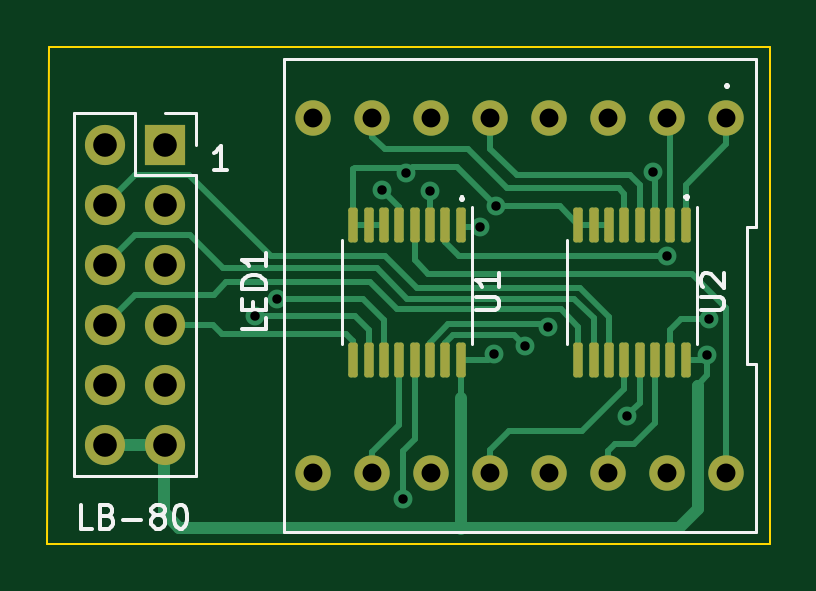
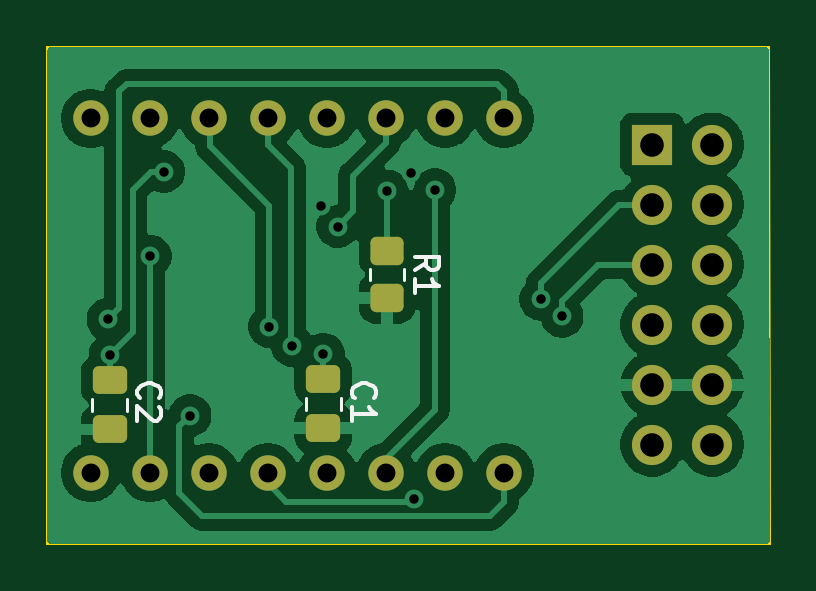
Circuit board: 11 layer files. Board 30.6 x 21.0 mm.
- bottom_copper: lb-80-B_Cu.gbr (50489 bytes)
- bottom_mask: lb-80-B_Mask.gbr (2366 bytes)
- paste: lb-80-B_Paste.gbr (1469 bytes)
- bottom_silk: lb-80-B_Silkscreen.gbr (4177 bytes)
- outline: lb-80-Edge_Cuts.gbr (631 bytes)
- top_copper: lb-80-F_Cu.gbr (13352 bytes)
- top_mask: lb-80-F_Mask.gbr (2943 bytes)
- paste: lb-80-F_Paste.gbr (2040 bytes)
- top_silk: lb-80-F_Silkscreen.gbr (9969 bytes)
- drill: lb-80-NPTH.drl (281 bytes)
- drill: lb-80-PTH.drl (1283 bytes)

=== bottom_copper: lb-80-B_Cu.gbr (50489 bytes, source omitted) ===
=== bottom_mask: lb-80-B_Mask.gbr (2366 bytes, source withheld) ===
=== paste: lb-80-B_Paste.gbr (1469 bytes, source withheld) ===
=== bottom_silk: lb-80-B_Silkscreen.gbr ===
%TF.GenerationSoftware,KiCad,Pcbnew,9.0.2*%
%TF.CreationDate,2025-07-21T05:45:18-04:00*%
%TF.ProjectId,lb-80,6c622d38-302e-46b6-9963-61645f706362,rev?*%
%TF.SameCoordinates,Original*%
%TF.FileFunction,Legend,Bot*%
%TF.FilePolarity,Positive*%
%FSLAX46Y46*%
G04 Gerber Fmt 4.6, Leading zero omitted, Abs format (unit mm)*
G04 Created by KiCad (PCBNEW 9.0.2) date 2025-07-21 05:45:18*
%MOMM*%
%LPD*%
G01*
G04 APERTURE LIST*
%ADD10C,0.150000*%
%ADD11C,0.120000*%
G04 APERTURE END LIST*
D10*
X135538380Y-115758933D02*
X135586000Y-115711314D01*
X135586000Y-115711314D02*
X135633619Y-115568457D01*
X135633619Y-115568457D02*
X135633619Y-115473219D01*
X135633619Y-115473219D02*
X135586000Y-115330362D01*
X135586000Y-115330362D02*
X135490761Y-115235124D01*
X135490761Y-115235124D02*
X135395523Y-115187505D01*
X135395523Y-115187505D02*
X135205047Y-115139886D01*
X135205047Y-115139886D02*
X135062190Y-115139886D01*
X135062190Y-115139886D02*
X134871714Y-115187505D01*
X134871714Y-115187505D02*
X134776476Y-115235124D01*
X134776476Y-115235124D02*
X134681238Y-115330362D01*
X134681238Y-115330362D02*
X134633619Y-115473219D01*
X134633619Y-115473219D02*
X134633619Y-115568457D01*
X134633619Y-115568457D02*
X134681238Y-115711314D01*
X134681238Y-115711314D02*
X134728857Y-115758933D01*
X135633619Y-116711314D02*
X135633619Y-116139886D01*
X135633619Y-116425600D02*
X134633619Y-116425600D01*
X134633619Y-116425600D02*
X134776476Y-116330362D01*
X134776476Y-116330362D02*
X134871714Y-116235124D01*
X134871714Y-116235124D02*
X134919333Y-116139886D01*
X144631580Y-115758933D02*
X144679200Y-115711314D01*
X144679200Y-115711314D02*
X144726819Y-115568457D01*
X144726819Y-115568457D02*
X144726819Y-115473219D01*
X144726819Y-115473219D02*
X144679200Y-115330362D01*
X144679200Y-115330362D02*
X144583961Y-115235124D01*
X144583961Y-115235124D02*
X144488723Y-115187505D01*
X144488723Y-115187505D02*
X144298247Y-115139886D01*
X144298247Y-115139886D02*
X144155390Y-115139886D01*
X144155390Y-115139886D02*
X143964914Y-115187505D01*
X143964914Y-115187505D02*
X143869676Y-115235124D01*
X143869676Y-115235124D02*
X143774438Y-115330362D01*
X143774438Y-115330362D02*
X143726819Y-115473219D01*
X143726819Y-115473219D02*
X143726819Y-115568457D01*
X143726819Y-115568457D02*
X143774438Y-115711314D01*
X143774438Y-115711314D02*
X143822057Y-115758933D01*
X143822057Y-116139886D02*
X143774438Y-116187505D01*
X143774438Y-116187505D02*
X143726819Y-116282743D01*
X143726819Y-116282743D02*
X143726819Y-116520838D01*
X143726819Y-116520838D02*
X143774438Y-116616076D01*
X143774438Y-116616076D02*
X143822057Y-116663695D01*
X143822057Y-116663695D02*
X143917295Y-116711314D01*
X143917295Y-116711314D02*
X144012533Y-116711314D01*
X144012533Y-116711314D02*
X144155390Y-116663695D01*
X144155390Y-116663695D02*
X144726819Y-116092267D01*
X144726819Y-116092267D02*
X144726819Y-116711314D01*
X132967619Y-110358133D02*
X132491428Y-110024800D01*
X132967619Y-109786705D02*
X131967619Y-109786705D01*
X131967619Y-109786705D02*
X131967619Y-110167657D01*
X131967619Y-110167657D02*
X132015238Y-110262895D01*
X132015238Y-110262895D02*
X132062857Y-110310514D01*
X132062857Y-110310514D02*
X132158095Y-110358133D01*
X132158095Y-110358133D02*
X132300952Y-110358133D01*
X132300952Y-110358133D02*
X132396190Y-110310514D01*
X132396190Y-110310514D02*
X132443809Y-110262895D01*
X132443809Y-110262895D02*
X132491428Y-110167657D01*
X132491428Y-110167657D02*
X132491428Y-109786705D01*
X132967619Y-111310514D02*
X132967619Y-110739086D01*
X132967619Y-111024800D02*
X131967619Y-111024800D01*
X131967619Y-111024800D02*
X132110476Y-110929562D01*
X132110476Y-110929562D02*
X132205714Y-110834324D01*
X132205714Y-110834324D02*
X132253333Y-110739086D01*
D11*
%TO.C,C1*%
X136120200Y-115744448D02*
X136120200Y-116266952D01*
X137590200Y-115744448D02*
X137590200Y-116266952D01*
%TO.C,C2*%
X145162600Y-115787448D02*
X145162600Y-116309952D01*
X146632600Y-115787448D02*
X146632600Y-116309952D01*
%TO.C,R1*%
X133427800Y-110297736D02*
X133427800Y-110751864D01*
X134897800Y-110297736D02*
X134897800Y-110751864D01*
%TD*%
M02*

=== outline: lb-80-Edge_Cuts.gbr ===
%TF.GenerationSoftware,KiCad,Pcbnew,9.0.2*%
%TF.CreationDate,2025-07-21T05:45:18-04:00*%
%TF.ProjectId,lb-80,6c622d38-302e-46b6-9963-61645f706362,rev?*%
%TF.SameCoordinates,Original*%
%TF.FileFunction,Profile,NP*%
%FSLAX46Y46*%
G04 Gerber Fmt 4.6, Leading zero omitted, Abs format (unit mm)*
G04 Created by KiCad (PCBNEW 9.0.2) date 2025-07-21 05:45:18*
%MOMM*%
%LPD*%
G01*
G04 APERTURE LIST*
%TA.AperFunction,Profile*%
%ADD10C,0.100000*%
%TD*%
G04 APERTURE END LIST*
D10*
X148539200Y-121920000D02*
X117957600Y-121920000D01*
X118008400Y-100888800D01*
X148539200Y-100888800D01*
X148539200Y-121920000D01*
M02*

=== top_copper: lb-80-F_Cu.gbr (13352 bytes, source omitted) ===
=== top_mask: lb-80-F_Mask.gbr (2943 bytes, source withheld) ===
=== paste: lb-80-F_Paste.gbr (2040 bytes, source withheld) ===
=== top_silk: lb-80-F_Silkscreen.gbr (9969 bytes, source omitted) ===
=== drill: lb-80-NPTH.drl ===
M48
; DRILL file {KiCad 9.0.2} date 2025-07-21T05:45:21-0400
; FORMAT={-:-/ absolute / metric / decimal}
; #@! TF.CreationDate,2025-07-21T05:45:21-04:00
; #@! TF.GenerationSoftware,Kicad,Pcbnew,9.0.2
; #@! TF.FileFunction,NonPlated,1,2,NPTH
FMAT,2
METRIC
%
G90
G05
M30

=== drill: lb-80-PTH.drl ===
M48
; DRILL file {KiCad 9.0.2} date 2025-07-21T05:45:21-0400
; FORMAT={-:-/ absolute / metric / decimal}
; #@! TF.CreationDate,2025-07-21T05:45:21-04:00
; #@! TF.GenerationSoftware,Kicad,Pcbnew,9.0.2
; #@! TF.FileFunction,Plated,1,2,PTH
FMAT,2
METRIC
; #@! TA.AperFunction,Plated,PTH,ViaDrill
T1C0.400
; #@! TA.AperFunction,Plated,PTH,ComponentDrill
T2C0.800
; #@! TA.AperFunction,Plated,PTH,ComponentDrill
T3C1.000
%
G90
G05
T1
X126.746Y-112.305
X127.66Y-111.58
X132.131Y-106.934
X133.0Y-120.027
X133.147Y-106.25
X134.163Y-106.985
X136.25Y-108.5
X136.855Y-113.894
X136.957Y-107.645
X138.176Y-113.538
X139.141Y-112.732
X142.5Y-116.5
X143.608Y-106.169
X144.177Y-109.758
X145.898Y-113.944
X145.979Y-112.42
T2
X129.204Y-103.917
X129.204Y-118.917
X131.704Y-103.917
X131.704Y-118.917
X134.204Y-103.917
X134.204Y-118.917
X136.704Y-103.917
X136.704Y-118.917
X139.204Y-103.917
X139.204Y-118.917
X141.704Y-103.917
X141.704Y-118.917
X144.204Y-103.917
X144.204Y-118.917
X146.704Y-103.917
X146.704Y-118.917
T3
X120.396Y-105.029
X120.396Y-107.569
X120.396Y-110.109
X120.396Y-112.649
X120.396Y-115.189
X120.396Y-117.729
X122.936Y-105.029
X122.936Y-107.569
X122.936Y-110.109
X122.936Y-112.649
X122.936Y-115.189
X122.936Y-117.729
M30

